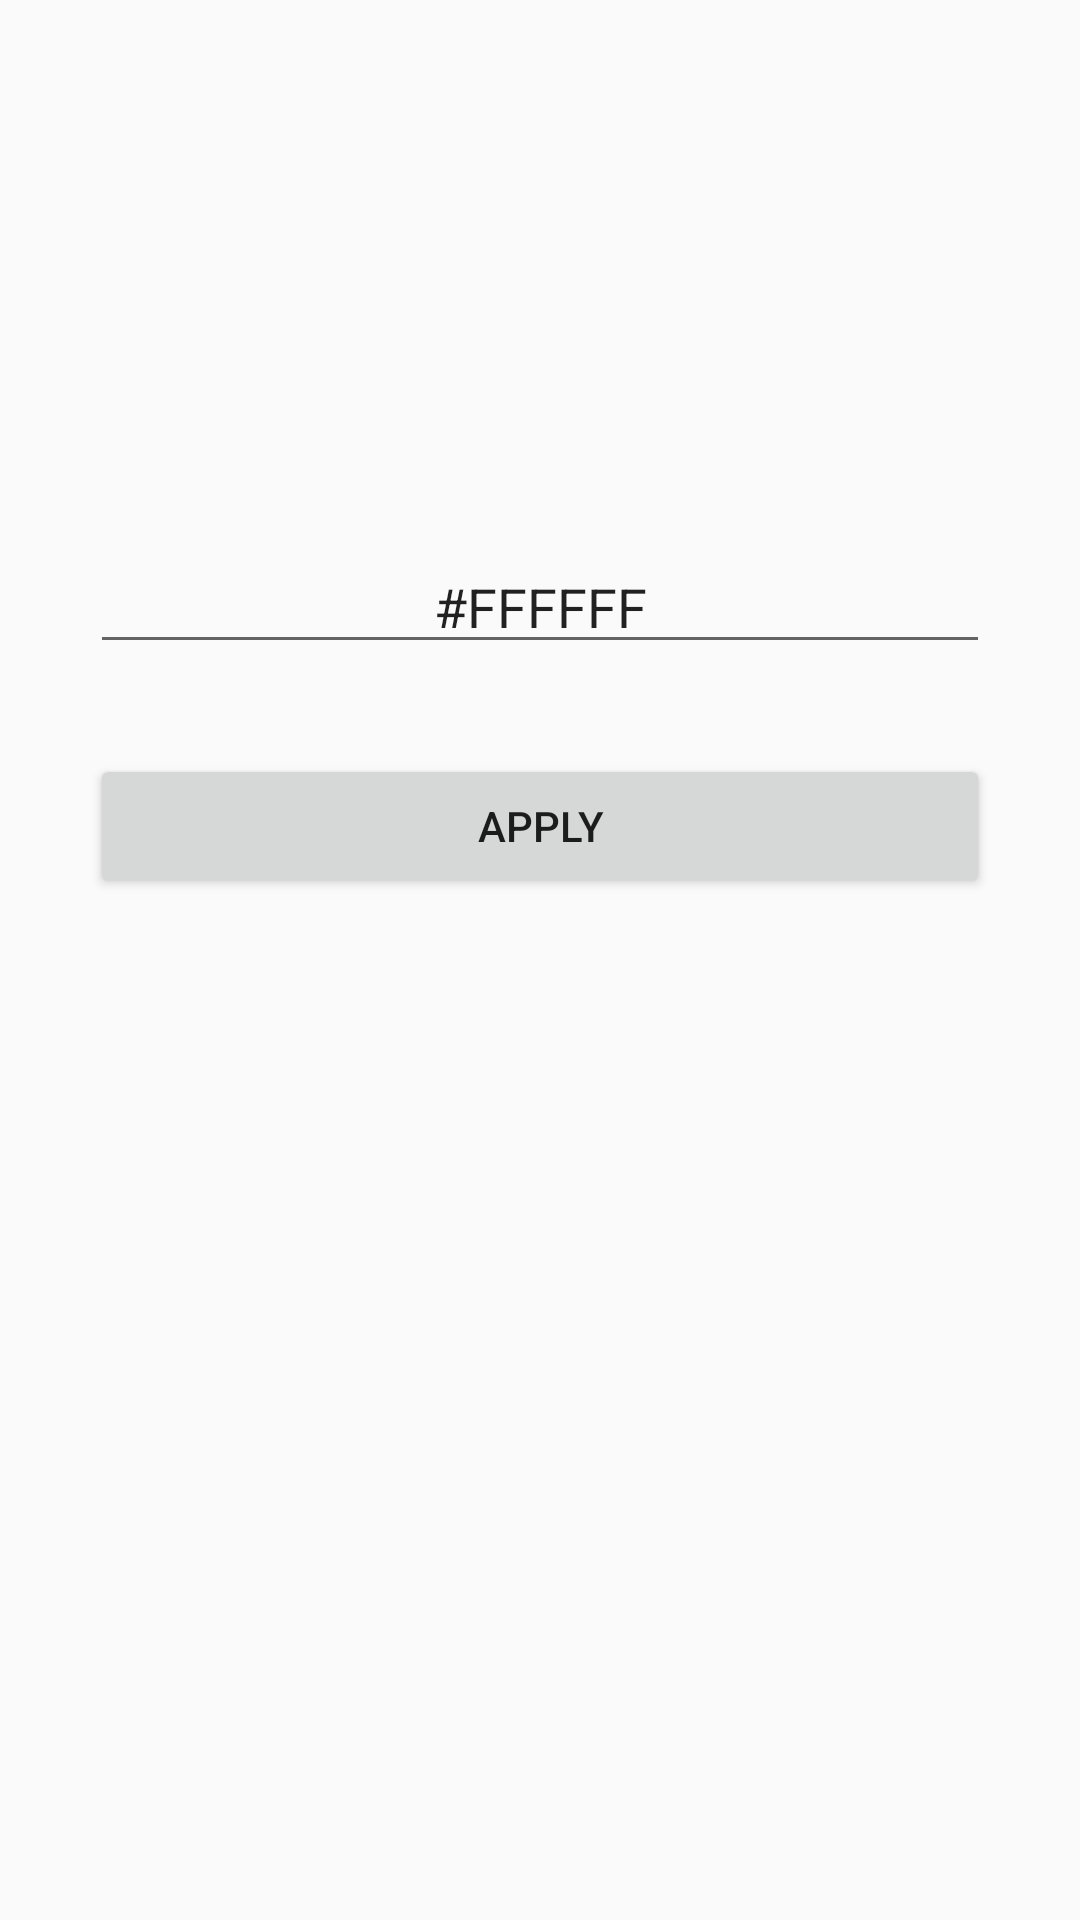

Here is an Android app screen rendered from its layout file. Give the layout XML and the strings, colors and styles it references.
<!-- AndroidManifest.xml: activity theme AppTheme.NoActionBar -->
<!-- res/layout/activity_result.xml -->
<?xml version="1.0" encoding="utf-8"?>
<LinearLayout xmlns:android="http://schemas.android.com/apk/res/android"
    android:id="@+id/linearLayout"
    android:layout_width="match_parent"
    android:layout_height="wrap_content"
    android:orientation="vertical">


    <EditText
        android:id="@+id/editText"
        android:layout_width="match_parent"
        android:layout_height="wrap_content"
        android:layout_marginTop="180dp"
        android:layout_marginLeft="30dp"
        android:layout_marginRight="30dp"
        android:gravity="center"
        android:maxLength="7"
        android:inputType="text"
        android:hint="#FFFFFF"
        android:text="#FFFFFF"/>

    <Button
        android:id="@+id/button"
        android:layout_width="match_parent"
        android:layout_height="wrap_content"
        android:layout_margin="30dp"
        android:text="Apply" />
</LinearLayout>
<!-- resources referenced by this layout -->
<resources>
  <style name="AppTheme.NoActionBar">
          <item name="windowActionBar">false</item>
          <item name="windowNoTitle">true</item>
      </style>
</resources>
